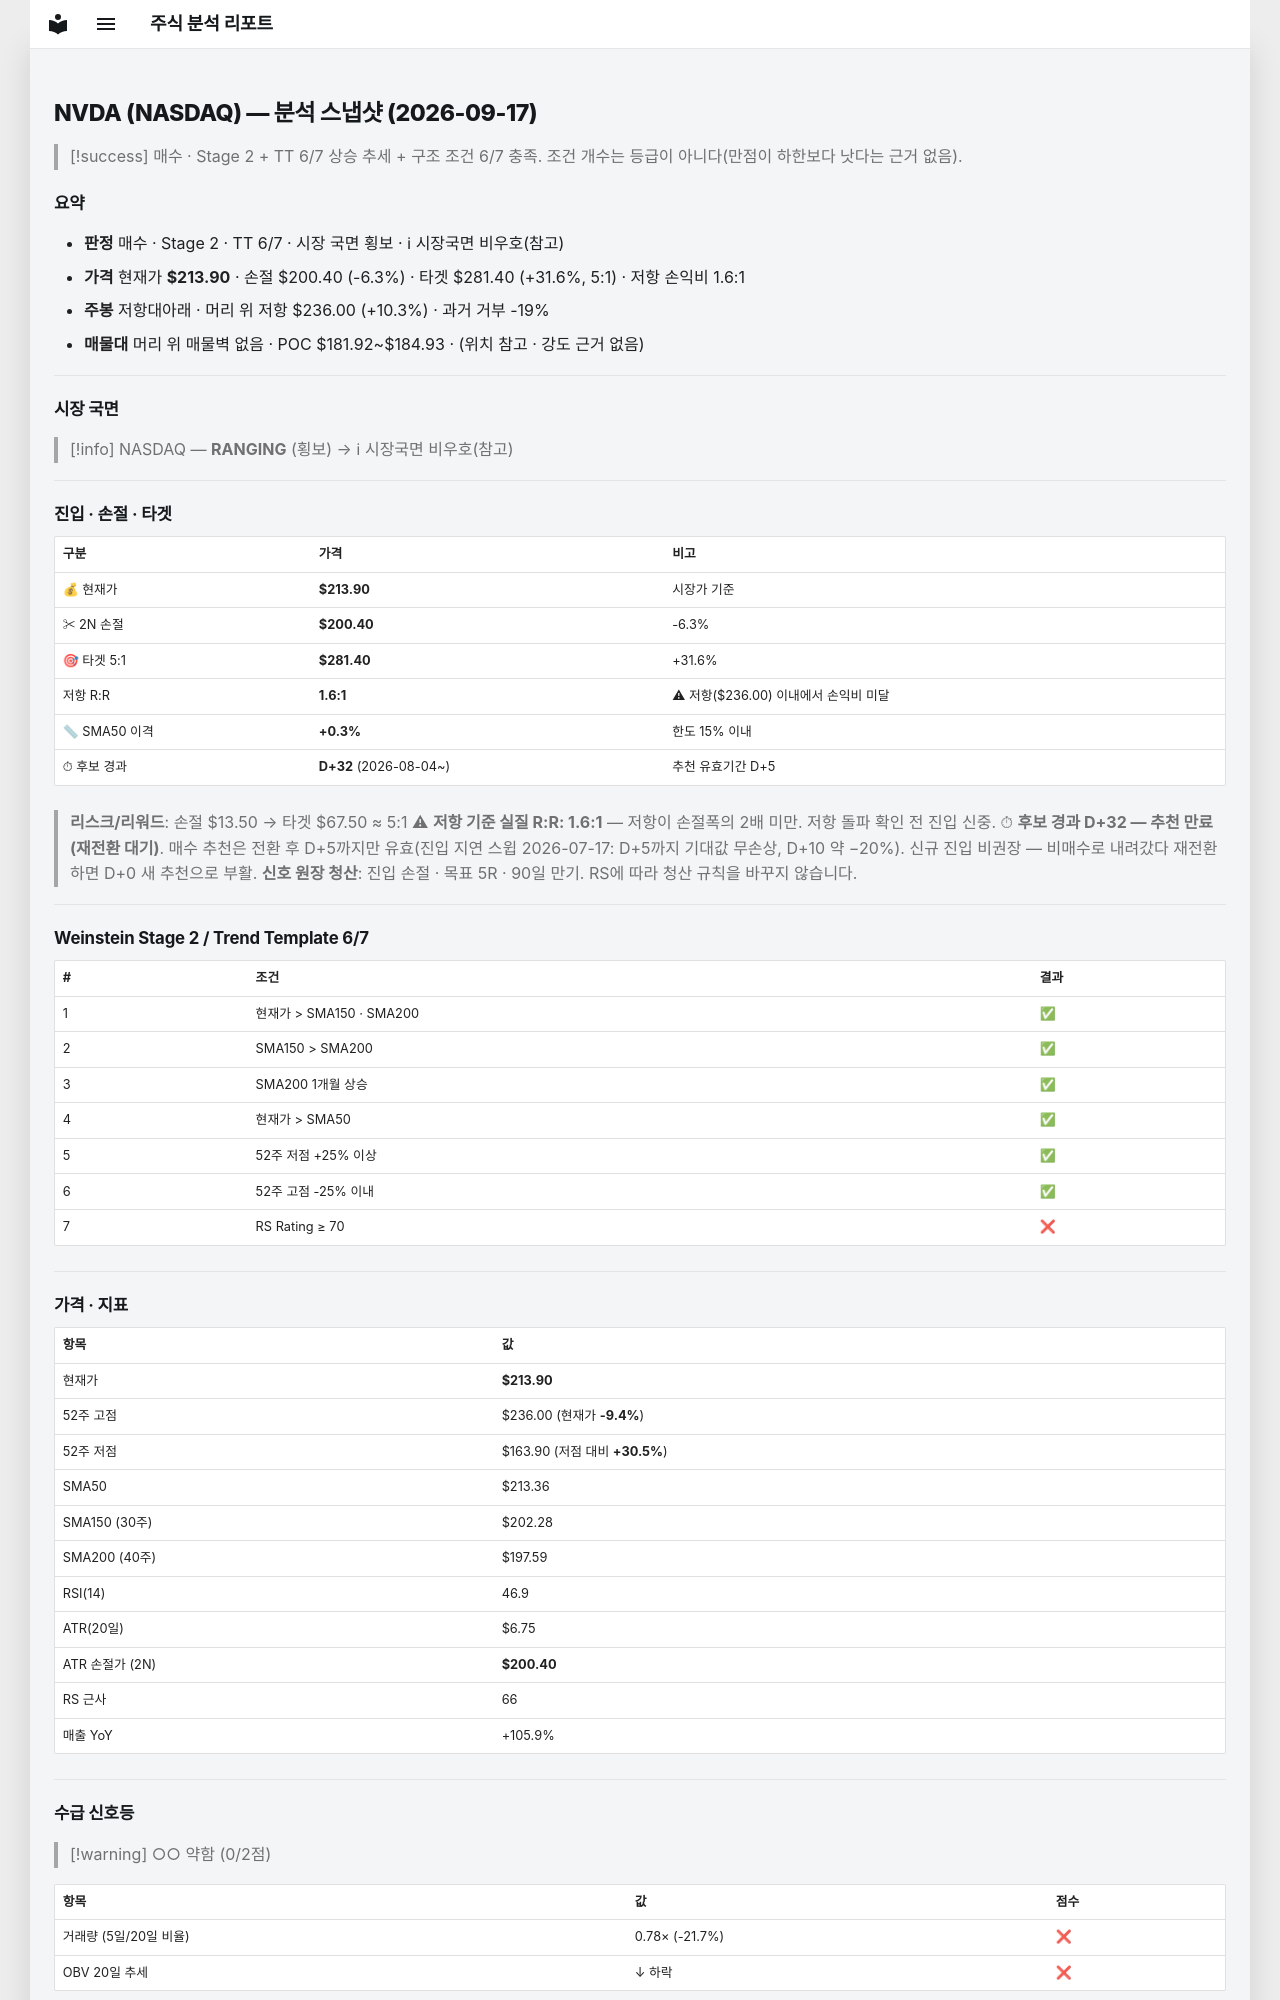

repository: soloandco/stock-reports · page: snapshots/NVDA-2026-09-17/index.html · generator: mkdocs

---
type: analysis-snapshot
title: NVDA 분석 스냅샷
ticker: NVDA
market: NASDAQ
created: 2026-09-17
updated: 2026-09-17
bar-date: 2026-09-16
verdict: 매수관찰
real-rr: 1.64
sma50-gap-pct: 0.3
candidate-days: 32
candidate-since: 2026-08-04
weekly-position: 저항대아래
weekly-overhead-price: 236.00
weekly-overhead-pct: 10.3
stage: 2
trend-template-score: 6
tt-max: 7
price: 213.89999389648438
stop-price: 200.3996853993459
market-regime: RANGING
supply-demand-score: 0/2
supply-demand-label: 약함
status: tracking
tags:
  - stock-agent
  - watchlist
  - NVDA
  - analysis
related:
  - "[[analysis-template]]"
---

# NVDA (NASDAQ) — 분석 스냅샷 (2026-09-17)

> [!success] 매수 · Stage 2 + TT 6/7
> 상승 추세 + 구조 조건 6/7 충족. 조건 개수는 등급이 아니다(만점이 하한보다 낫다는 근거 없음).

## 요약

- **판정** 매수 · Stage 2 · TT 6/7 · 시장 국면 횡보 · ℹ 시장국면 비우호(참고)
- **가격** 현재가 **$213.90** · 손절 $200.40 (-6.3%) · 타겟 $281.40 (+31.6%, 5:1) · 저항 손익비 1.6:1
- **주봉** 저항대아래 · 머리 위 저항 $236.00 (+10.3%) · 과거 거부 -19%
- **매물대** 머리 위 매물벽 없음 · POC $181.92~$184.93 · (위치 참고 · 강도 근거 없음)

---

## 시장 국면

> [!info] NASDAQ — **RANGING** (횡보) → ℹ 시장국면 비우호(참고)

---

## 진입 · 손절 · 타겟

| 구분 | 가격 | 비고 |
|------|------|------|
| 💰 현재가 | **$213.90** | 시장가 기준 |
| ✂ 2N 손절 | **$200.40** | -6.3% |
| 🎯 타겟 5:1 | **$281.40** | +31.6% |
| 저항 R:R | **1.6:1** | ⚠ 저항($236.00) 이내에서 손익비 미달 |
| 📏 SMA50 이격 | **+0.3%** | 한도 15% 이내 |
| ⏱ 후보 경과 | **D+32** (2026-08-04~) | 추천 유효기간 D+5 |

> **리스크/리워드**: 손절 $13.50 → 타겟 $67.50 ≈ 5:1
> ⚠ **저항 기준 실질 R:R: 1.6:1** — 저항이 손절폭의 2배 미만. 저항 돌파 확인 전 진입 신중.
> ⏱ **후보 경과 D+32 — 추천 만료(재전환 대기)**. 매수 추천은 전환 후 D+5까지만 유효(진입 지연 스윕 2026-07-17: D+5까지 기대값 무손상, D+10 약 −20%). 신규 진입 비권장 — 비매수로 내려갔다 재전환하면 D+0 새 추천으로 부활.
> **신호 원장 청산**: 진입 손절 · 목표 5R · 90일 만기. RS에 따라 청산 규칙을 바꾸지 않습니다.

---

## Weinstein Stage 2 / Trend Template 6/7

| # | 조건 | 결과 |
|---|------|------|
| 1 | 현재가 > SMA150 · SMA200 | ✅ |
| 2 | SMA150 > SMA200 | ✅ |
| 3 | SMA200 1개월 상승 | ✅ |
| 4 | 현재가 > SMA50 | ✅ |
| 5 | 52주 저점 +25% 이상 | ✅ |
| 6 | 52주 고점 -25% 이내 | ✅ |
| 7 | RS Rating ≥ 70 | ❌ |

---

## 가격 · 지표

| 항목 | 값 |
|------|---|
| 현재가 | **$213.90** |
| 52주 고점 | $236.00 (현재가 **-9.4%**) |
| 52주 저점 | $163.90 (저점 대비 **+30.5%**) |
| SMA50 | $213.36 |
| SMA150 (30주) | $202.28 |
| SMA200 (40주) | $197.59 |
| RSI(14) | 46.9 |
| ATR(20일) | $6.75 |
| ATR 손절가 (2N) | **$200.40** |
| RS 근사 | 66 |
| 매출 YoY | +105.9% |

---
## 수급 신호등

> [!warning] ○○ 약함 (0/2점)

| 항목 | 값 | 점수 |
|------|------|------|
| 거래량 (5일/20일 비율) | 0.78× (-21.7%) | ❌ |
| OBV 20일 추세 | ↓ 하락 | ❌ |

> **판독법**: 거래량이 20일 평균보다 20% 이상 많고 OBV(온밸런스볼륨)가 상승 중이면 매집 수급이 강한 것으로 판단합니다.

---
